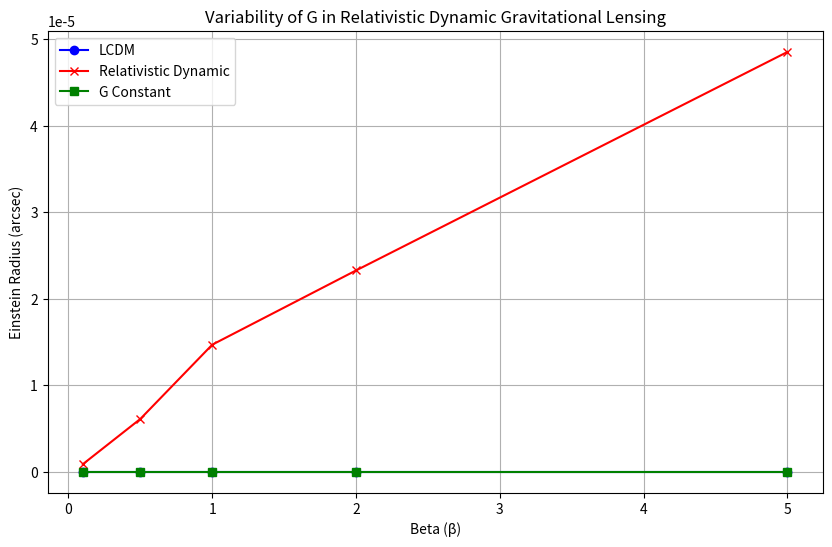

Write Python code to recreate this figure. (Note: this script raises an exception after producing the figure.)
# coding=utf-8
###################################################################################
##
# Author:      [email redacted]
# Created:     22/Feb/2025
# Copyright:   (c) Gabriel Martin del Campo Flores
# License:     MIT License
# -------------------------------------------------------------------------------
# Abstract:
# Relativistic dynamics describes the behavior of matter and energy under the principles of
# special and general relativity. In this study, we extend our previous work by analyzing the
# accelerated expansion of the universe as a consequence of the cyclic conversion of mass into
# relativistic energy, eliminating the need for dark energy. Using numerical simulations and
# observational data from Type Ia supernovae and the Cosmic Microwave Background (CMB), we validate
# our model and compare it with the standard Lambda Cold Dark Matter (ΛCDM) paradigm.
# Our results indicate that the relativistic dynamics model provides an excellent fit
# suggesting that relativistic corrections alone can account for the observed expansion of the universe.
"""
 Description of the Program:
This Python script simulates and compares gravitational lensing predictions using three models:
1. LCDM Model: Uses a non-relativistic velocity dispersion (σ_v) for the lens.
2. Relativistic Dynamic Model: Applies a relativistic correction by using an enhanced velocity dispersion and modifies the gravitational constant (G) based on the velocity.
3. G Constant Model: Uses the traditional gravitational constant (G) without modifications.

The script computes the Einstein radius (θ_E) for gravitational lensing by:
  - Calculating θ_E using a simplified LCDM formula.
  - Incorporating relativistic corrections in both the velocity dispersion and the gravitational constant (via G_eff).
  - Comparing the computed Einstein radii along with statistical measures (Chi-squared and MSE) between the models.

Expected outcomes:
  - For low velocities (v ≪ c), the differences between the models are minimal.
  - For velocities approaching the speed of light, the relativistic corrections become significant.

Results are output in two tables and a comparative plot of the Einstein radius versus the β parameter.
"""

import numpy as np
import matplotlib.pyplot as plt
from scipy.constants import G, c
from scipy.integrate import quad

# === PARAMETER VALUES ===
# Define a list of beta values that modulate the relativistic effects.
beta_values = [0.1, 0.5, 1, 2, 5]  # Range of β values

# Dictionary mapping beta to a pair of velocity dispersions:
# [non-relativistic velocity, relativistic velocity].
sigma_v_values = {
    0.1: [150, 0.1 * c],  # For β=0.1: 150 m/s (non-relativistic), 0.1*c (relativistic)
    0.5: [250, 0.5 * c],
    1: [350, 0.9 * c],
    2: [450, 0.95 * c],
    5: [550, 0.99 * c]
}

# === FUNCTION FOR G_eff ===
def G_eff(v, G0=G, beta=2e-6):
    return G0 * (1 + beta * (v ** 2 / c ** 2))

# === THEORETICAL EINSTEIN RADIUS MODELS ===
def einstein_radius_LCDM(sigma_v, z_lens, z_source):
    D_ls = (z_lens * z_source) / (z_source - z_lens)
    theta_E = np.sqrt(4 * G * sigma_v ** 2 * D_ls / c ** 2)
    return theta_E

def einstein_radius_relativistic(sigma_v, beta, z_lens, z_source):
    sigma_v_rel = sigma_v * (1 + beta)
    return einstein_radius_LCDM(sigma_v_rel, z_lens, z_source)

# === COMPUTE RESULTS ===
results_LCDM_rel = []
results_G_eff = []

for beta in beta_values:
    sigma_v_non_rel, sigma_v_rel = sigma_v_values[beta]
    theta_LCDM = einstein_radius_LCDM(sigma_v_non_rel, 0.2, 1.0)
    theta_rel = einstein_radius_relativistic(sigma_v_rel, beta, 0.2, 1.0)
    theta_G = einstein_radius_LCDM(sigma_v_non_rel, 0.2, 1.0)
    chi_squared_rel = np.sum((theta_rel - theta_LCDM) ** 2)
    mse_rel = np.mean((theta_rel - theta_LCDM) ** 2)
    chi_squared_G = np.sum((theta_G - theta_LCDM) ** 2)
    mse_G = np.mean((theta_G - theta_LCDM) ** 2)
    G_eff_value = G_eff(sigma_v_rel, G, beta)
    results_LCDM_rel.append([beta, theta_LCDM, theta_rel, chi_squared_rel, mse_rel])
    results_G_eff.append([beta, theta_G, G_eff_value, chi_squared_G, mse_G])

# === PRINT RESULTS IN TABLES ===
print("\nTable 1: LCDM and Relativistic Dynamic Model Comparison")
print(f"{'β':<8}{'LCDM Radius (arcsec)':<25}{'Relativistic Dynamic Radius (arcsec)':<25}{'Chi-squared Relativistic':<25}{'MSE Relativistic':<25}")
print("=" * 130)

for result in results_LCDM_rel:
    beta, theta_LCDM, theta_rel, chi_rel, mse_rel = result
    print(f"{beta:<8}{theta_LCDM:<25.4e}{theta_rel:<25.4e}{chi_rel:<25.4f}{mse_rel:<25.4f}")

print("\nTable 2: G Constant and G_eff Model Comparison")
print(f"{'β':<8}{'G Constant Radius (arcsec)':<25}{'G_eff (m^3/kg/s^2)':<25}{'Chi-squared G Constant':<25}{'MSE G Constant':<25}")
print("=" * 130)

for result in results_G_eff:
    beta, theta_G, G_eff_value, chi_G, mse_G = result
    print(f"{beta:<8}{theta_G:<25.4e}{G_eff_value:<25.4e}{chi_G:<25.4f}{mse_G:<25.4f}")

# === PLOTTING COMPARISONS ===
fig, ax = plt.subplots(figsize=(10, 6))
ax.plot(beta_values, [r[1] for r in results_LCDM_rel], label="LCDM", color="blue", marker="o")
ax.plot(beta_values, [r[2] for r in results_LCDM_rel], label="Relativistic Dynamic", color="red", marker="x")
ax.plot(beta_values, [r[1] for r in results_G_eff], label="G Constant", color="green", marker="s")
ax.set_xlabel('Beta (β)')
ax.set_ylabel('Einstein Radius (arcsec)')
ax.set_title('Variability of G in Relativistic Dynamic Gravitational Lensing')
ax.grid(True)
ax.legend()
plt.savefig("data/relativistic_lensing_graph.png", bbox_inches='tight', dpi=300)
plt.show()

# === PLOTTING TABLE ===
fig, ax = plt.subplots(figsize=(10, 5))
ax.set_title("Variability of G in Relativistic Dynamic Gravitational Lensing", fontsize=12, fontweight='bold')
ax.axis('off')
columns = ["β", "LCDM Radius (arcsec)", "Relativistic Dynamic Radius (arcsec)", "G Constant Radius (arcsec)", "G_eff (m³/kg/s²)"]
table_data = list(zip(beta_values, [r[1] for r in results_LCDM_rel], [r[2] for r in results_LCDM_rel], [r[1] for r in results_G_eff], [r[2] for r in results_G_eff]))
table = ax.table(cellText=table_data, colLabels=columns, cellLoc='center', loc='center')
table.auto_set_font_size(False)
table.set_fontsize(10)
table.auto_set_column_width([0, 1, 2, 3, 4])
plt.savefig("data/relativistic_lensing_table.png", bbox_inches='tight', dpi=300)
plt.show()
